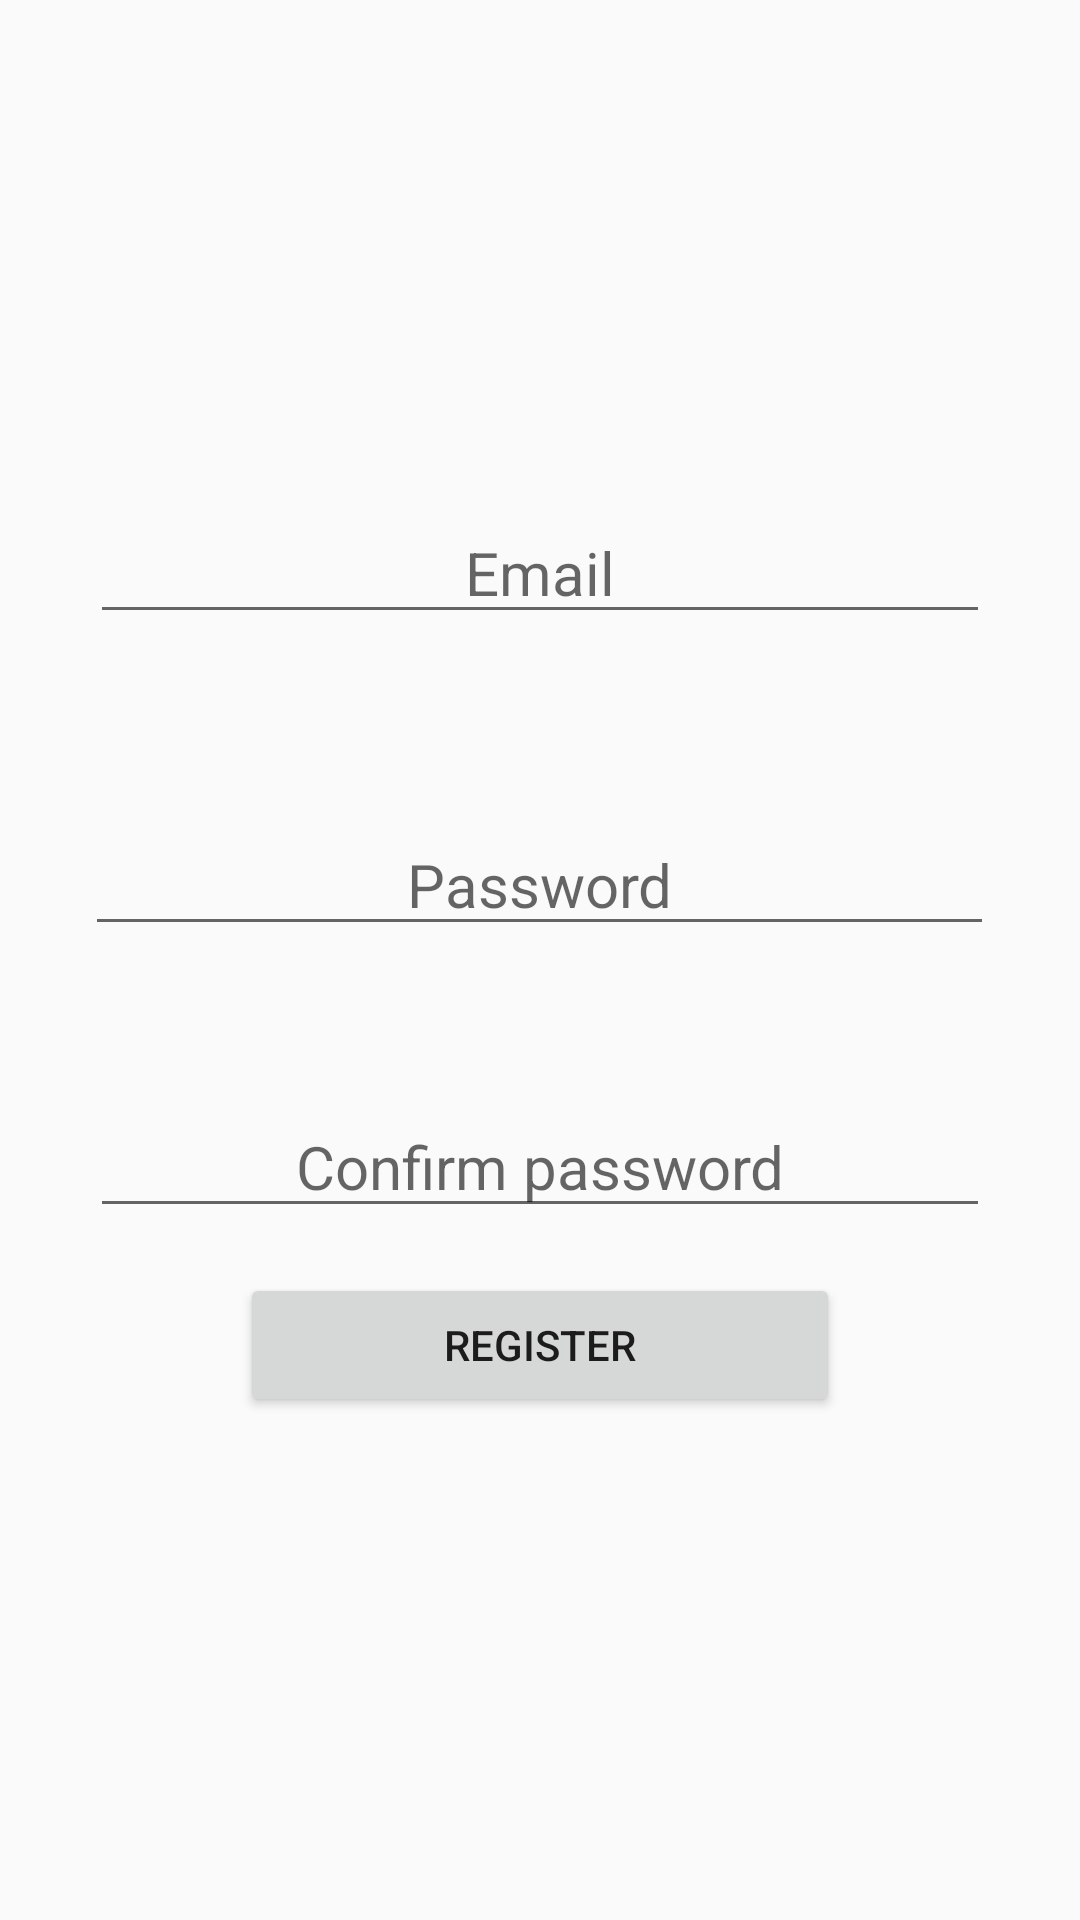

The Android layout XML behind this screen, and the referenced resources:
<!-- AndroidManifest.xml: application theme Theme.CuoiKiAndroid -->
<!-- res/layout/activity_register.xml -->
<?xml version="1.0" encoding="utf-8"?>
<androidx.drawerlayout.widget.DrawerLayout
    xmlns:android="http://schemas.android.com/apk/res/android"
    xmlns:app="http://schemas.android.com/apk/res-auto"
    xmlns:tools="http://schemas.android.com/tools"
    android:id="@+id/my_drawer_layout"
    android:layout_width="match_parent"
    android:layout_height="match_parent"
    tools:ignore="HardcodedText">

    <LinearLayout
        android:layout_width="match_parent"
        android:layout_height="match_parent"
        android:orientation="vertical"
        android:gravity="center">

        <EditText
            android:id="@+id/edtMail"
            android:layout_width="300dp"
            android:layout_height="wrap_content"
            android:gravity="center"
            android:hint="Email"
            android:inputType="textPersonName"
            android:textSize="20sp"
            app:layout_constraintBottom_toTopOf="@+id/edtPass"
            app:layout_constraintStart_toStartOf="@+id/edtPass" />

        <EditText
            android:id="@+id/registerPass"
            android:layout_width="303dp"
            android:layout_height="wrap_content"
            android:layout_marginTop="60dp"
            android:gravity="center"
            android:hint="Password"
            android:inputType="textPersonName"
            android:textSize="20sp"
            app:layout_constraintBottom_toTopOf="@+id/edtPass"
            app:layout_constraintStart_toStartOf="@+id/edtPass" />

        <EditText
            android:id="@+id/edtPass"
            android:layout_width="300dp"
            android:layout_height="wrap_content"
            android:layout_marginTop="50dp"
            android:gravity="center"
            android:hint="Confirm password"
            android:inputType="textPassword"
            android:textSize="20sp"
            app:layout_constraintEnd_toStartOf="@+id/btnRegister"
            app:layout_constraintStart_toStartOf="@+id/btnRegister"
            app:layout_constraintTop_toTopOf="parent" />

        <Button
            android:id="@+id/btnRegister"
            android:layout_width="200dp"
            android:layout_height="wrap_content"
            android:layout_marginTop="15dp"
            android:text="Register"
            app:layout_constraintEnd_toEndOf="parent"
            app:layout_constraintStart_toEndOf="@+id/btnLogin"
            app:layout_constraintTop_toBottomOf="@+id/edtPass" />



    </LinearLayout>

</androidx.drawerlayout.widget.DrawerLayout>
<!-- resources referenced by this layout -->
<resources>
  <style name="Theme.CuoiKiAndroid" parent="Theme.AppCompat.Light.DarkActionBar">
          
          <item name="colorPrimary">@color/purple_500</item>
          <item name="colorPrimaryVariant">@color/purple_700</item>
          <item name="colorOnPrimary">@color/white</item>
          
          <item name="colorSecondary">@color/teal_200</item>
          <item name="colorSecondaryVariant">@color/teal_700</item>
          <item name="colorOnSecondary">@color/black</item>
          
          <item name="android:statusBarColor">?attr/colorPrimaryVariant</item>
          
      </style>
  <color name="purple_500">#FF6200EE</color>
  <color name="purple_700">#FF3700B3</color>
  <color name="white">#FFFFFFFF</color>
  <color name="teal_200">#FF03DAC5</color>
  <color name="teal_700">#FF018786</color>
  <color name="black">#FF000000</color>
</resources>
